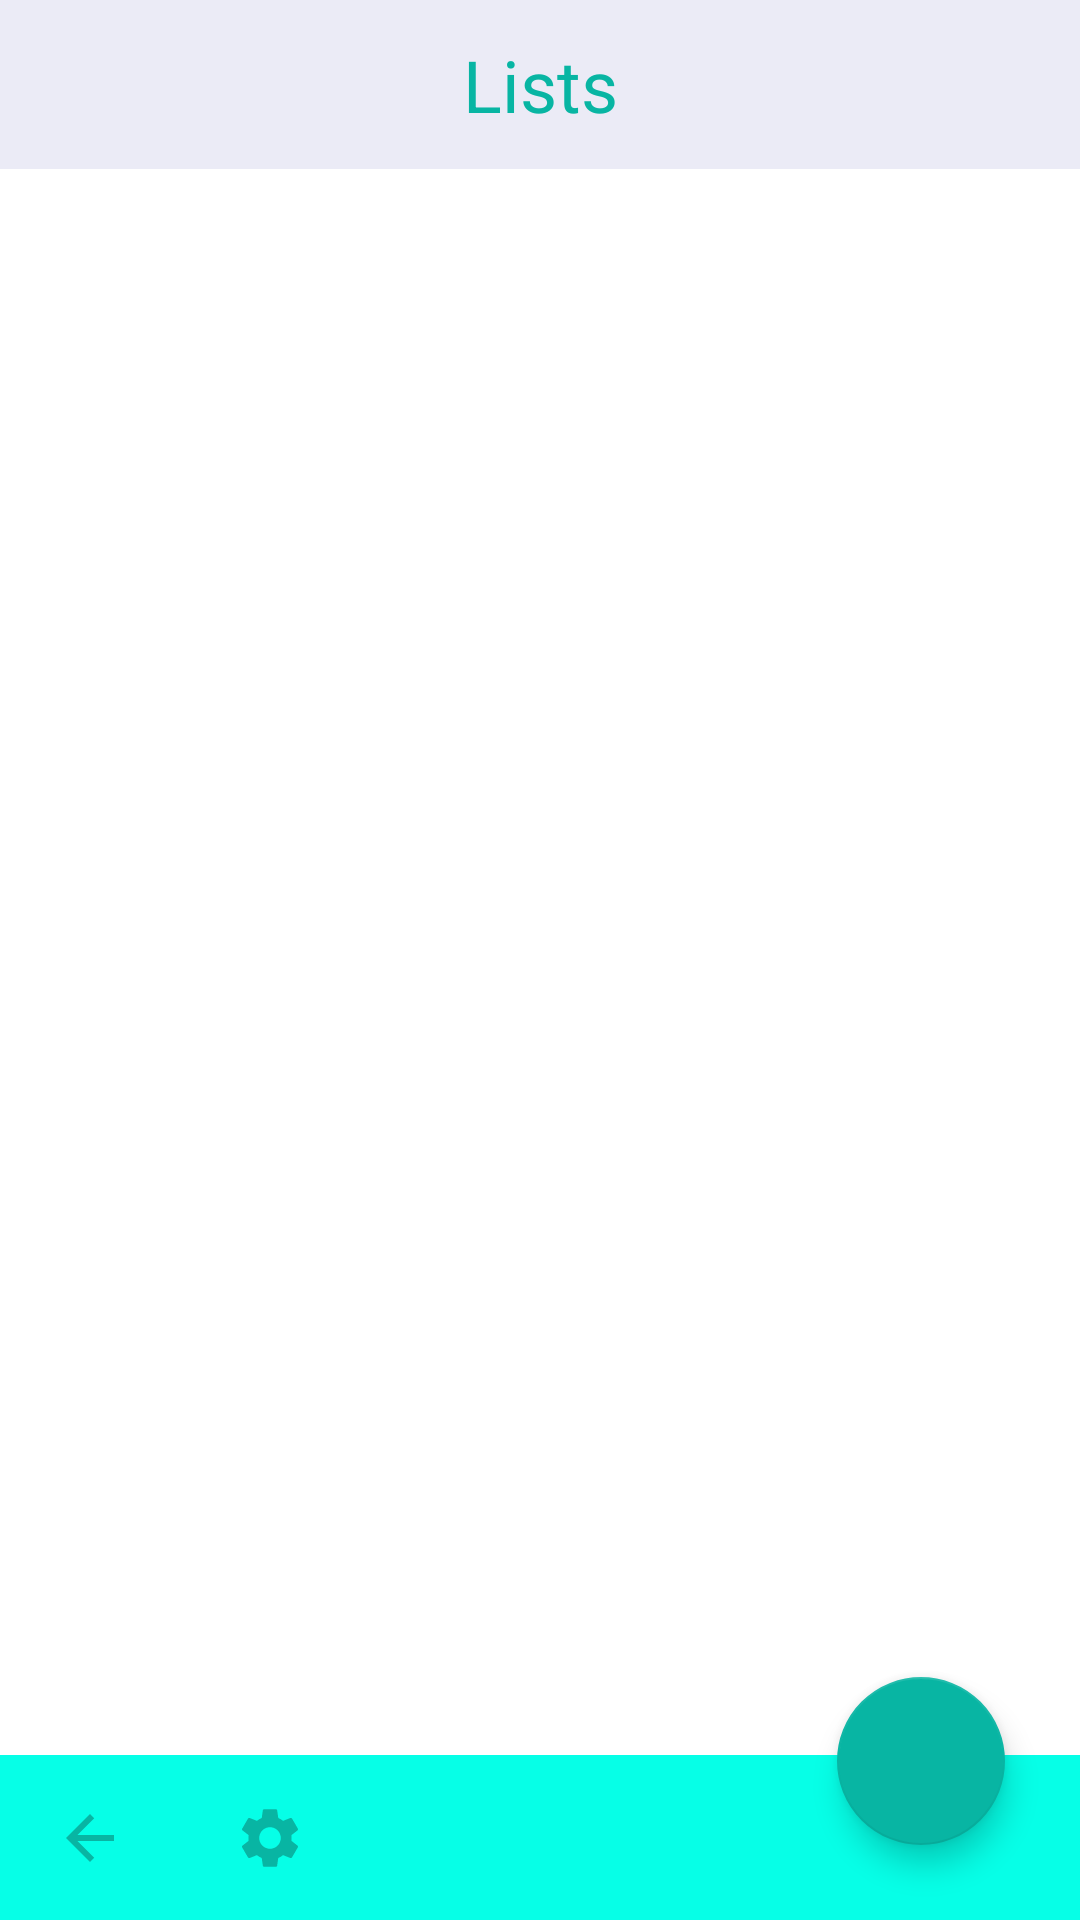

Write the Android layout XML for this screen, with the resource values it uses.
<!-- AndroidManifest.xml: application theme AppTheme -->
<!-- res/layout/activity_show_lists.xml -->
<?xml version="1.0" encoding="utf-8"?>
<androidx.constraintlayout.widget.ConstraintLayout xmlns:android="http://schemas.android.com/apk/res/android"
    xmlns:app="http://schemas.android.com/apk/res-auto"
    xmlns:tools="http://schemas.android.com/tools"
    android:layout_width="match_parent"
    android:layout_height="match_parent"
    android:background="@color/colorPrimaryBg"
    tools:context=".ShowListsActivity">

    <LinearLayout
        android:layout_width="match_parent"
        android:layout_height="0dp"
        android:orientation="vertical">


        <LinearLayout
            android:layout_width="match_parent"
            android:layout_height="wrap_content"
            android:background="@color/colorSecondaryBg"
            android:padding="12dp"
            android:orientation="horizontal">


            <TextView
                android:layout_width="match_parent"
                android:layout_height="wrap_content"
                android:text="@string/Lists"
                android:maxLines="1"
                android:textAlignment="center"
                android:textColor="@color/colorAccentSecondary"
                android:textSize="24sp" />

        </LinearLayout>

        <androidx.core.widget.NestedScrollView
            android:layout_width="match_parent"
            android:layout_height="0dp"
            android:layout_weight="1"
            android:fillViewport="false"
            android:scrollbars="vertical">

            <LinearLayout
                android:layout_width="match_parent"
                android:layout_height="match_parent"
                android:orientation="vertical">


                <androidx.recyclerview.widget.RecyclerView
                    android:id="@+id/task_lists_recycler_view"
                    android:layout_width="match_parent"
                    android:layout_height="wrap_content">

                </androidx.recyclerview.widget.RecyclerView>

                <TextView
                    android:layout_width="match_parent"
                    android:layout_height="46dp"
                    android:layout_margin="20dp"
                    android:textAlignment="center"
                    android:textColor="@color/colorPrimaryBg"
                    android:textStyle="bold" />


            </LinearLayout>
        </androidx.core.widget.NestedScrollView>
    </LinearLayout>

    <com.google.android.material.floatingactionbutton.FloatingActionButton
        android:id="@+id/add_task_list_fab"
        android:layout_width="wrap_content"
        android:layout_height="wrap_content"
        android:layout_marginEnd="25dp"
        android:layout_marginBottom="25dp"
        android:clickable="true"
        app:backgroundTint="@color/colorAccentSecondary"
        app:layout_constraintBottom_toBottomOf="parent"
        app:layout_constraintEnd_toEndOf="parent"
        app:srcCompat="@drawable/add_24_white" />

    <LinearLayout
        android:layout_width="0dp"
        android:layout_height="55dp"
        android:background="@color/colorAccentPrimary"
        android:orientation="horizontal"
        app:layout_constraintBottom_toBottomOf="parent"
        app:layout_constraintEnd_toEndOf="parent"
        app:layout_constraintStart_toStartOf="parent">

        <ImageButton
            android:id="@+id/back_image_button"
            android:layout_width="match_parent"
            android:layout_height="match_parent"
            android:layout_weight="5"
            android:background="@null"
            app:srcCompat="@drawable/ic_baseline_arrow_back_24_accent" />

        <ImageButton
            android:id="@+id/show_list_view_settings_button"
            android:layout_width="match_parent"
            android:layout_height="match_parent"
            android:layout_weight="5"
            android:background="@null"
            app:srcCompat="@drawable/ic_baseline_settings_24_white" />

        <Space
            android:layout_width="match_parent"
            android:layout_height="match_parent"
            android:layout_weight="5" />

        <Space
            android:layout_width="match_parent"
            android:layout_height="match_parent"
            android:layout_weight="3" />
    </LinearLayout>

</androidx.constraintlayout.widget.ConstraintLayout>
<!-- resources referenced by this layout -->
<resources>
  <color name="colorAccentPrimary">#06FFE7</color>
  <color name="colorAccentSecondary">#08B5A3</color>
  <color name="colorPrimaryBg">#FFFFFF</color>
  <color name="colorSecondaryBg">#EBEBF6</color>
  <!-- drawable ic_baseline_arrow_back_24_accent (drawable) -->
  <vector android:height="24dp" android:tint="@color/colorAccentSecondary"
      android:viewportHeight="24" android:viewportWidth="24"
      android:width="24dp" xmlns:android="http://schemas.android.com/apk/res/android">
      <path android:fillColor="@color/colorAccentSecondary" android:pathData="M20,11H7.83l5.59,-5.59L12,4l-8,8 8,8 1.41,-1.41L7.83,13H20v-2z"/>
  </vector>
  <!-- drawable ic_baseline_settings_24_white (drawable) -->
  <vector android:height="24dp" android:tint="@color/colorAccentSecondary"
      android:viewportHeight="24" android:viewportWidth="24"
      android:width="24dp" xmlns:android="http://schemas.android.com/apk/res/android">
      <path android:fillColor="@color/colorAccentSecondary" android:pathData="M19.14,12.94c0.04,-0.3 0.06,-0.61 0.06,-0.94c0,-0.32 -0.02,-0.64 -0.07,-0.94l2.03,-1.58c0.18,-0.14 0.23,-0.41 0.12,-0.61l-1.92,-3.32c-0.12,-0.22 -0.37,-0.29 -0.59,-0.22l-2.39,0.96c-0.5,-0.38 -1.03,-0.7 -1.62,-0.94L14.4,2.81c-0.04,-0.24 -0.24,-0.41 -0.48,-0.41h-3.84c-0.24,0 -0.43,0.17 -0.47,0.41L9.25,5.35C8.66,5.59 8.12,5.92 7.63,6.29L5.24,5.33c-0.22,-0.08 -0.47,0 -0.59,0.22L2.74,8.87C2.62,9.08 2.66,9.34 2.86,9.48l2.03,1.58C4.84,11.36 4.8,11.69 4.8,12s0.02,0.64 0.07,0.94l-2.03,1.58c-0.18,0.14 -0.23,0.41 -0.12,0.61l1.92,3.32c0.12,0.22 0.37,0.29 0.59,0.22l2.39,-0.96c0.5,0.38 1.03,0.7 1.62,0.94l0.36,2.54c0.05,0.24 0.24,0.41 0.48,0.41h3.84c0.24,0 0.44,-0.17 0.47,-0.41l0.36,-2.54c0.59,-0.24 1.13,-0.56 1.62,-0.94l2.39,0.96c0.22,0.08 0.47,0 0.59,-0.22l1.92,-3.32c0.12,-0.22 0.07,-0.47 -0.12,-0.61L19.14,12.94zM12,15.6c-1.98,0 -3.6,-1.62 -3.6,-3.6s1.62,-3.6 3.6,-3.6s3.6,1.62 3.6,3.6S13.98,15.6 12,15.6z"/>
  </vector>
  <string name="Lists">Lists</string>
  <style name="AppTheme" parent="Theme.AppCompat.DayNight.NoActionBar">
          
          <item name="colorPrimary">@color/colorPrimary</item>
          <item name="colorPrimaryDark">@color/colorPrimaryDark</item>
          <item name="colorAccent">@color/colorAccentPrimary</item>
          <item name="android:navigationBarColor">@color/colorPrimaryDark</item>
      </style>
  <color name="colorPrimary">#FFFFFF</color>
  <color name="colorPrimaryDark">#08B5A3</color>
</resources>
